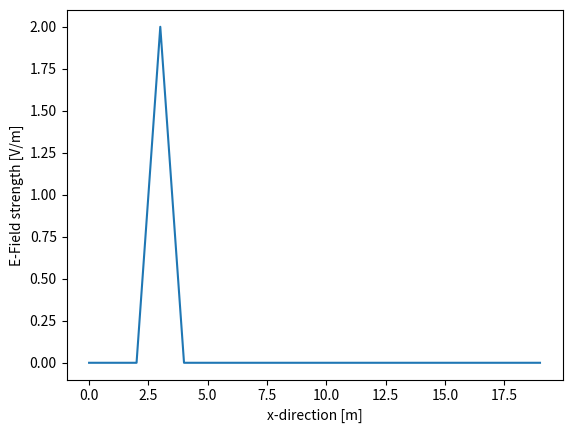

This figure's Python source:
import random

from datetime import datetime as dt
import numpy as np
import matplotlib.pyplot as plt

# 1) create sine wave emitter
# 2) let wave travel forth against target
# 3) build reflection
# 4) interfere

A0 = 1
phi0 = 0
t0 = 0
_lambd = 500e-9
_c = 3e+8


def A(A0:float,w:float,t:float,k:float,x:float,phi0:float):
    return A0*np.cos(k*x-w*t+phi0)

# wave, t=0, stationary, nothing moves
def test1():
    x_arr = np.arange(0, 1e-6, 1e-8)  # m
    E_arr = []
    for i in range(len(x_arr)):
        E_arr.append(A(A0,w=2*np.pi*_c/_lambd,t = 0, k= 2*np.pi/_lambd, x = x_arr[i], phi0 = 0))

    print(E_arr)
    plt.plot(x_arr,E_arr)
    plt.show()

# wave travels forth
def test2():

    timesteps = 1000 # 1000 times
    positions = 1000 #1000 steps

    dx = 1e-9 #10 nm
    dt = 3e-17 #1 us

    t_arr = np.arange(0,timesteps*dt,dt)
    x_arr = np.arange(0,positions*dx,dx)

    # save results
    E_matrix = []

    fig, ax = plt.subplots()

    for j in range(timesteps):
        print("t = ",t_arr[j])
        E_t = np.zeros((len(x_arr)))
        for i in range(len(x_arr)):
            E_t[i] = A(A0=1,w=2*np.pi*_c/_lambd,t=t_arr[j],k=2*np.pi/_lambd,x= x_arr[i],phi0=0)
        ax.clear()
        ax.plot(x_arr,E_t)
        plt.xlabel("x-direction [m]")
        plt.ylabel("E-Field strength [V/m]")
        plt.pause(0.000001)

#wave gets emitted, reflected, bounces back + interferes with itself

class E_wave_particle:

    E0 = 1
    x = np.zeros(3,dtype=float)
    dir = np.asarray([1,1,1],dtype=float)
    c = 1

    def __init__(self):
        pass

    def propagate(self,dx:list):
        self.x[0] += dx[0]*self.dir[0]
        self.x[1] += dx[1]*self.dir[1]
        self.x[2] += dx[2]*self.dir[2]

    def reflect(self,axis=0):
        if axis > 2:
            return
        self.dir[axis] = -self.dir[axis]



def test3():

    timesteps = 100 # 1000 times
    positions = 20 #1000 steps

    dx = 1
    dt = 1

    t_arr = np.arange(0,timesteps*dt,dt)
    x_arr = np.arange(0,positions*dx,dx)

    # save results
    photons = []

    fig, ax = plt.subplots()

    N_p = 2

    for j in range(int(len(t_arr))):
        E_TOT = np.zeros(len(x_arr))
        # local field strength

        if len(photons) < N_p:
            E_t =  A(A0=1,w=2*np.pi*_c/_lambd,t=t_arr[j]*1e-2,k=2*np.pi/_lambd,x= 0,phi0=0)
            particle = E_wave_particle()
            particle.E0 = E_t
            particle.x[0] = np.random.randint(0,positions)
            photons.append(particle)
            print("created particle at ",particle.x)


        for i in range(len(photons)):
            photons[i].propagate([dx,0,0])
            print(photons[i].x)
            if photons[i].x[0] >= x_arr[-1] or photons[i].x[0]<= x_arr[0]:
                photons[i].reflect(0)
        print("--")

        for p in photons:
            print("x-coordinate: ",p.x[0])
            E_TOT[int(p.x[0])] += p.E0

        print(E_TOT)

        ax.clear()
        ax.plot(x_arr,E_TOT)
        plt.xlabel("x-direction [m]")
        plt.ylabel("E-Field strength [V/m]")
        #plt.ylim((-1,1))
        plt.pause(0.000001)


if __name__ == '__main__':
    test3()